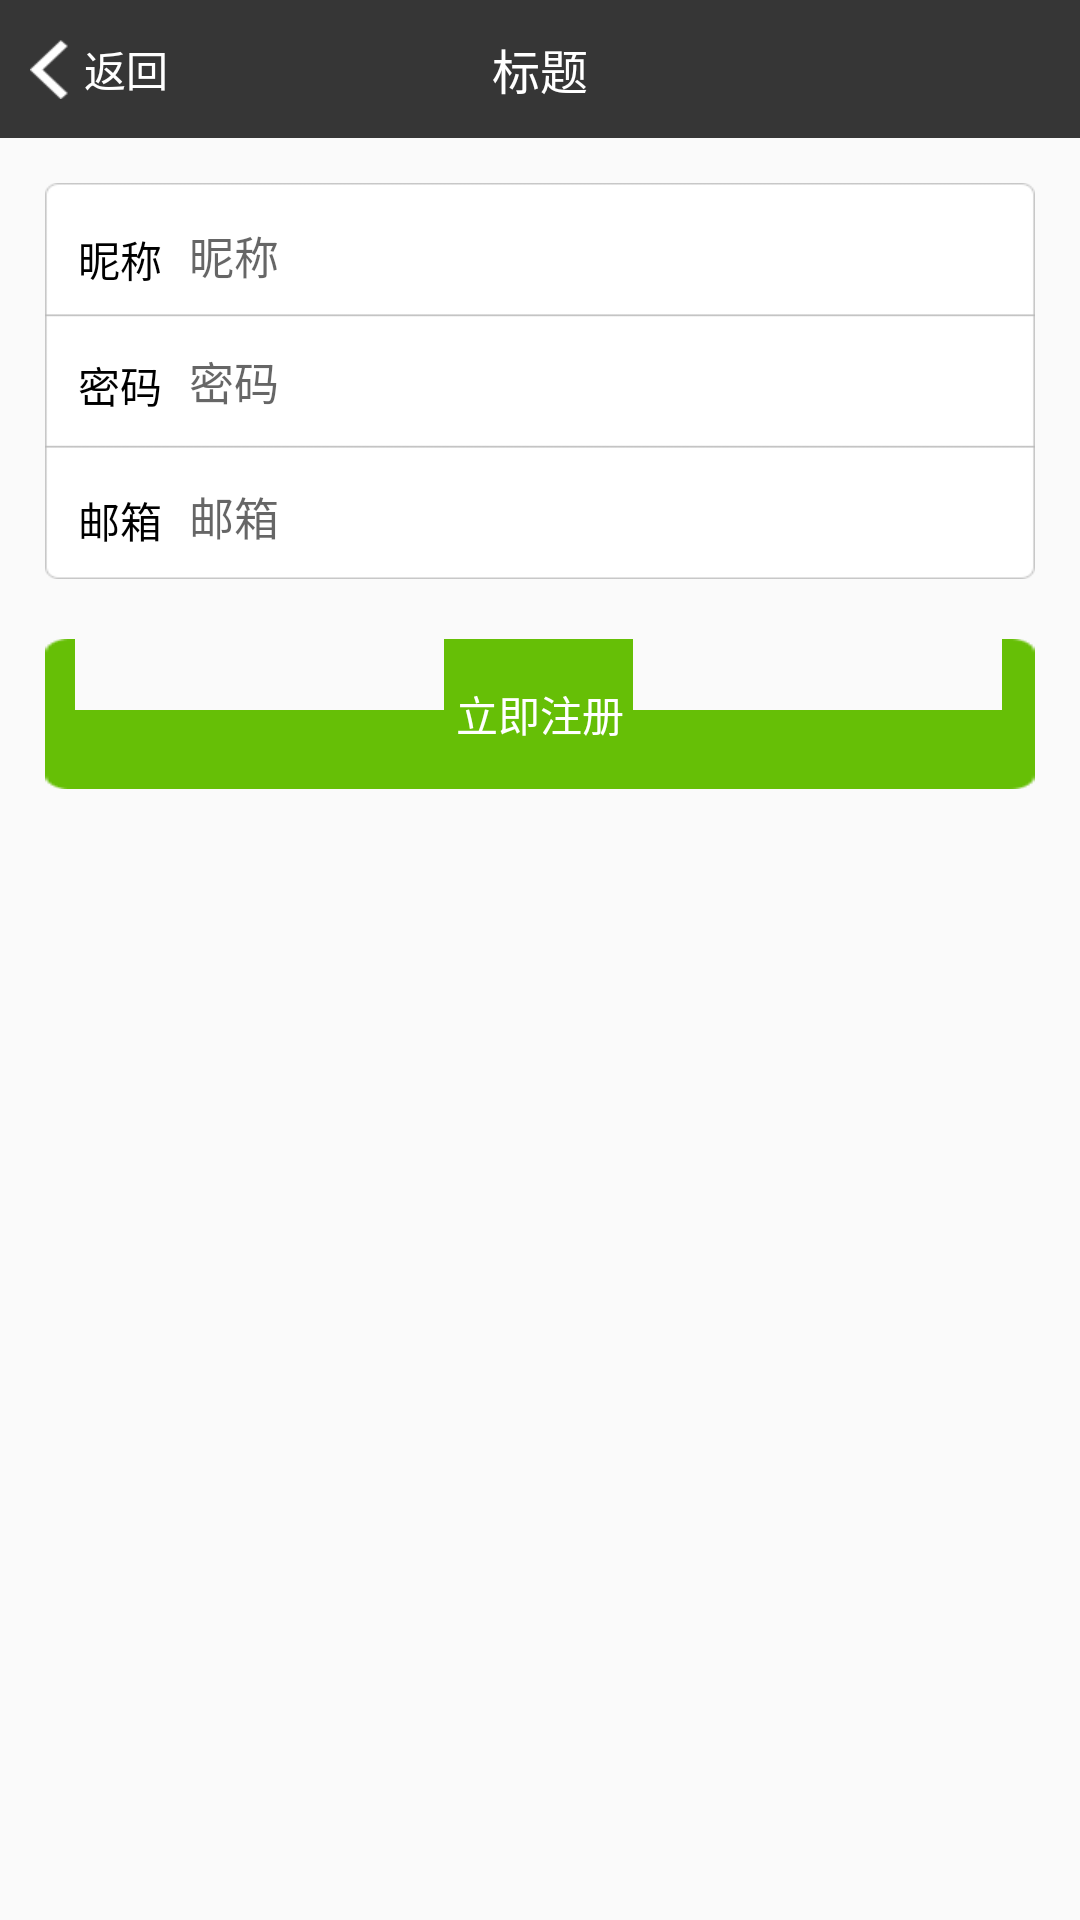

Android layout source for this screen:
<!-- AndroidManifest.xml: application theme NoActionBarAppTheme -->
<!-- res/layout/activity_register.xml -->
<?xml version="1.0" encoding="utf-8"?>
<LinearLayout xmlns:android="http://schemas.android.com/apk/res/android"
    android:id="@+id/ll_register"
    android:orientation="vertical" 
    android:layout_width="match_parent"
    android:layout_height="match_parent">

    <include layout="@layout/top_bar"/>

    <LinearLayout
        android:layout_width="match_parent"
        android:layout_height="132dp"
        android:layout_marginTop="15dp"
        android:orientation="vertical"
        android:layout_marginLeft="15dp"
        android:layout_marginRight="15dp"
        android:background="@drawable/register_bg">
        <LinearLayout
            android:layout_width="match_parent"
            android:layout_height="20dp"
            android:layout_marginTop="15dp"
            android:orientation="horizontal"
            android:gravity="center">
            <TextView
                android:layout_width="wrap_content"
                android:layout_height="wrap_content"
                android:layout_marginLeft="11dp"
                android:text="@string/user_name"
                android:textColor="@color/black"/>
            <EditText
                android:id="@+id/et_user_name"
                android:layout_width="match_parent"
                android:layout_height="wrap_content"
                android:layout_marginLeft="9dp"
                android:background="@null"
                android:hint="@string/user_name"
                android:textSize="15sp"/>
        </LinearLayout>
        <LinearLayout
            android:layout_width="match_parent"
            android:layout_height="20dp"
            android:layout_marginTop="22dp"
            android:orientation="horizontal"
            android:gravity="center">
            <TextView
                android:layout_width="wrap_content"
                android:layout_height="wrap_content"
                android:layout_marginLeft="11dp"
                android:text="@string/password"
                android:textColor="@color/black"/>
            <EditText
                android:id="@+id/et_password"
                android:layout_width="match_parent"
                android:layout_height="wrap_content"
                android:layout_marginLeft="9dp"
                android:background="@null"
                android:password="true"
                android:hint="@string/password"
                android:textSize="15sp"/>
        </LinearLayout>
        <LinearLayout
            android:layout_width="match_parent"
            android:layout_height="20dp"
            android:layout_marginTop="25dp"
            android:orientation="horizontal"
            android:gravity="center">
            <TextView
                android:layout_width="wrap_content"
                android:layout_height="wrap_content"
                android:layout_marginLeft="11dp"
                android:text="@string/email"
                android:textColor="@color/black"/>
            <EditText
                android:id="@+id/et_email"
                android:layout_width="match_parent"
                android:layout_height="wrap_content"
                android:layout_marginLeft="9dp"
                android:background="@null"
                android:hint="@string/email"
                android:textSize="15sp"/>
        </LinearLayout>

    </LinearLayout>

    <Button
        android:id="@+id/registerBtn"
        android:layout_width="match_parent"
        android:layout_height="50dp"
        android:layout_marginTop="20dp"
        android:layout_marginLeft="15dp"
        android:layout_marginRight="15dp"
        android:background="@drawable/login_bt"
        android:text="@string/register"
        android:textColor="@color/white"/>

</LinearLayout>
<!-- res/layout/top_bar.xml (included above) -->
<?xml version="1.0" encoding="utf-8"?>
<RelativeLayout xmlns:android="http://schemas.android.com/apk/res/android"
    android:layout_width="match_parent"
    android:layout_height="46dp"
    android:background="@color/gray21">

    <LinearLayout
        android:id="@+id/ll_back"
        android:orientation="horizontal"
        android:layout_width="wrap_content"
        android:layout_height="wrap_content"
        android:layout_centerVertical="true"
        android:layout_marginLeft="10dp">
        <ImageButton
            android:layout_width="13dp"
            android:layout_height="20dp"
            android:layout_gravity="center"
            android:background="@drawable/back"/>
        <TextView
            android:layout_width="wrap_content"
            android:layout_height="wrap_content"
            android:layout_marginLeft="5dp"
            android:layout_gravity="center"
            android:text="@string/back"
            android:textColor="@color/white"/>
    </LinearLayout>

    <TextView
        android:id="@+id/tv_title"
        android:layout_width="wrap_content"
        android:layout_height="wrap_content"
        android:layout_centerInParent="true"
        android:text="标题"
        android:textSize="16sp"
        android:textColor="@color/white"/>

</RelativeLayout>
<!-- resources referenced by this layout -->
<resources>
  <color name="black">#000000</color>
  <color name="gray21">#363636</color>
  <color name="white">#FFFFFF</color>
  <!-- drawable back: png bitmap (drawable, 1329 bytes) -->
  <!-- drawable register_bg: png bitmap (drawable, 2350 bytes) -->
  <string name="back">返回</string>
  <string name="email">邮箱</string>
  <string name="password">密码</string>
  <string name="register">立即注册</string>
  <string name="user_name">昵称</string>
  <style name="NoActionBarAppTheme" parent="Theme.AppCompat.Light.NoActionBar">
          <item name="colorPrimary">@color/colorPrimary</item>
          <item name="colorPrimaryDark">@color/colorPrimaryDark</item>
          <item name="cropImageStyle">@style/Widget.CropImageView</item>
      </style>
  <color name="colorPrimary">#3F51B5</color>
  <color name="colorPrimaryDark">#303F9F</color>
  <style name="Widget.CropImageView" parent="android:Widget">
          <item name="showThirds">true</item>
          <item name="showCircle">false</item>
          <item name="showHandles">always</item>
          <item name="highlightColor">@color/highlight</item>
      </style>
  <color name="highlight">#f3f3f3</color>
</resources>
